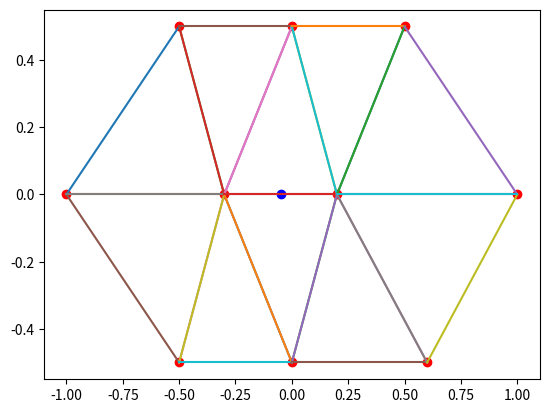

Write the Python code that produced this figure.
import sys
import numpy as np
import matplotlib.pyplot as plt



'''
The mesh has two dual cells, like
      0*----1*------2*
    e0  e1 e2  e3    e4
 3*      4*      5*       6*
    e5  e6  e7  e8  e9
    7*     8*       9*
dual cells are at node 5 and node 6



'''

class simpleMesh:
    def __init__(self,u,xy):
        self.dim = 2
        self.nElems = 10
        self.nNodes = 10
        self.elems = np.array([[0,3,4],[0,4,1],[1,4,5],[1,5,2],[2,5,6],[3,7,4],[4,7,8],[4,8,5],[5,8,9],[5,9,6]],dtype=int)
        self.nToElems = np.array([[0,1,2,7,6,5],[2,3,4,9,8,7]],dtype=int)
        self.nToNodes = np.array([[0,1,5,8,7,3],[1,2,6,9,8,4]],dtype=int)
        self.nc = np.array([4,5],dtype=int)


        self.u = u
        self.xy = xy
        self.xy_c = (xy[self.nc[0],:]  + xy[self.nc[1],:])/2.0
        self.e_c = xy[self.nc[0], :] - xy[self.nc[1], :]

        self._compute_volume()




    def _volume(self,e):
        n1, n2, n3 = self.elems[e, :]
        xy = self.xy
        x1, y1 = xy[n1, :]
        x2, y2 = xy[n2, :]
        x3, y3 = xy[n3, :]
        return np.fabs(0.5*((x1 - x3)*(y2 - y3) - (x2 - x3)*(y1 - y3)))

    def _compute_volume(self):
        nElems = self.nElems
        vol = np.empty(nElems)
        for e in range(nElems):
            vol[e] = self._volume(e)

        self.volumes = vol

        dual_vol = np.zeros(2)
        for i in range(2):
            for e in self.nToElems[i]:
                dual_vol[i] += vol[e]/3.0
        self.dual_volumes = dual_vol

    def plot_mesh(self):
        xy = self.xy
        xy_c = self.xy_c

        plt.figure('mesh')
        plt.plot(xy[:,0], xy[:,1],'ro')
        plt.plot(xy_c[0],xy_c[1],'bo')
        for n1,n2,n3 in self.elems:
            plt.plot([xy[n1,0],xy[n2,0]],[xy[n1,1],xy[n2,1]],'-')
            plt.plot([xy[n2,0],xy[n3,0]],[xy[n2,1],xy[n3,1]],'-')
            plt.plot([xy[n3,0],xy[n1,0]],[xy[n3,1],xy[n1,1]],'-')
        plt.show()




    def least_square_gradient_hessian(self):
        dim = self.dim
        nToNodes = self.nToNodes
        gradient = np.zeros((2, dim))
        xy = self.xy
        nc = self.nc
        u = self.u
        for i in range(2):
            A = np.zeros((dim,dim))
            b = np.zeros(dim)

            for n in nToNodes[i]:
                d_xy = xy[n,:] - xy[nc[i],:]
                d_u = u[n] - u[nc[i]]

                A += np.outer(d_xy, d_xy)
                b += d_u*d_xy


            gradient[i,:] = np.linalg.solve(A,b)

        print('gradient from least square is \n',gradient)

        return np.dot(gradient[0,:] - gradient[1,:],xy[nc[0],:] - xy[nc[1],:])


    def _ele_jacobian(self, e):
        '''
        The baseis for iso parametric map are N1 = s, N2 = t, N3 = 1 - s - t
        x = N1 x1 + N2 x2 + N3 x3
        y = N1 y1 + N2 y2 + N3 y3

        jac = d(x,y)/d(s,t) = x1 - x3, x2 - x3
                              y1 - y3, y2 - y3
        :param e: int
        :return: jac of element e
        '''

        n1, n2, n3 = self.elems[e,:]
        xy = self.xy
        x1, y1 = xy[n1,:]
        x2, y2 = xy[n2, :]
        x3, y3 = xy[n3, :]
        return np.array([[x1-x3,x2-x3],[y1-y3,y2-y3]])

    def _dN_ds(self):
        '''
        The baseis for iso parametric map are N1 = s, N2 = t, N3 = 1 - s - t
        dN/ds =  1  0
                 0  1
                -1 -1
        :param e:
        :return:
        '''
        return np.array([[1.0, 0.0],[0.0, 1.0],[-1.0, -1.0]])


    def _gradient(self, e):
        '''

        :param e: int
        :return: the gradient of element e
        '''

        u  = self.u[self.elems[e,:]]
        dN_ds = self._dN_ds()
        ds_dx = np.linalg.inv(self._ele_jacobian(e))
        return np.dot(np.dot(u, dN_ds),ds_dx)




    def nodal_galerkin_gradient_hessian(self):
        nToElems = self.nToElems
        dim = self.dim
        xy = self.xy
        nc = self.nc
        vol = self.volumes
        dual_vol = self.dual_volumes

        gradient = np.zeros((2,dim))
        for i in range(2):
            for e in nToElems[i]:
                gradient[i,:] += (self._gradient(e))*vol[e]
            #weighted-average by volume
            gradient[i,:] /= (3.0*dual_vol[i])

        print('gradient from nodal galerkin is \n', gradient)

        return np.dot(gradient[0, :] - gradient[1, :], xy[nc[0], :] - xy[nc[1], :])

    def _hessian(self,i):
        '''
        :param i: int 0 or 1
        :return: the hessian matrix at node self.nc[i]
        '''
        dim = self.dim

        dual_vol = self.dual_volumes[i]

        vol = self.volumes

        H = np.zeros((dim,dim))

        for e in self.nToElems[i]:
            du = self._gradient(e)


            dN_ds = self._dN_ds()
            dphi_ds = np.zeros(2)
            for k in range(3):
                if self.nc[i] == self.elems[e,k]:
                    dphi_ds = dN_ds[k,:]

            ds_dx = np.linalg.inv(self._ele_jacobian(e))
            dphi = np.dot(dphi_ds,ds_dx)

            H += vol[e]*np.outer(du,dphi)
        H /= -dual_vol

        return H


    def fem_hessian(self):
        hessian = []
        for i in range(2):
            hessian.append(self._hessian(i))

        e_c = self.e_c

        hessian_c = 0.5*(hessian[0] + hessian[1])

        print('fem hessian at edge center is \n', hessian_c)

        return np.dot(e_c, np.dot(hessian_c, e_c))



def fun(xy):
    return xy[:,0]**3 + xy[:,1]**2

def dfun(xy):
    return 2*xy[:,0]**1

def ddfun(xy):
    x,y = xy
    return np.array([[2.0, 0.0],[0.0, 2.0]])



if __name__ == "__main__":

    xy = np.array([[-0.5,0.5],[0.0, 0.5],[0.5,0.5],
                   [-1.0,0.0],[-0.3,0.0],[0.2,0.0],[1.0,0.0],
                   [-0.5,-0.5],[0.0,-0.5],[0.6,-0.5]])

    u = fun(xy)

    mesh = simpleMesh(u,xy)

    mesh.plot_mesh()
    hessian_lsq = mesh.least_square_gradient_hessian()
    hessian_ng = mesh.nodal_galerkin_gradient_hessian()
    hessian_fem = mesh.fem_hessian()
    print('hessian_lsq: ', hessian_lsq, 'hessian_ng: ', hessian_ng, 'hessian_fem: ', hessian_fem)

    xy_c = mesh.xy_c
    e_c = mesh.e_c
    hessian = np.dot(e_c, np.dot(ddfun(xy_c),e_c))

    print('exact hessian is ', hessian)

    gradient = dfun(xy[mesh.nc])

    print('exact gradient is ', gradient)




















